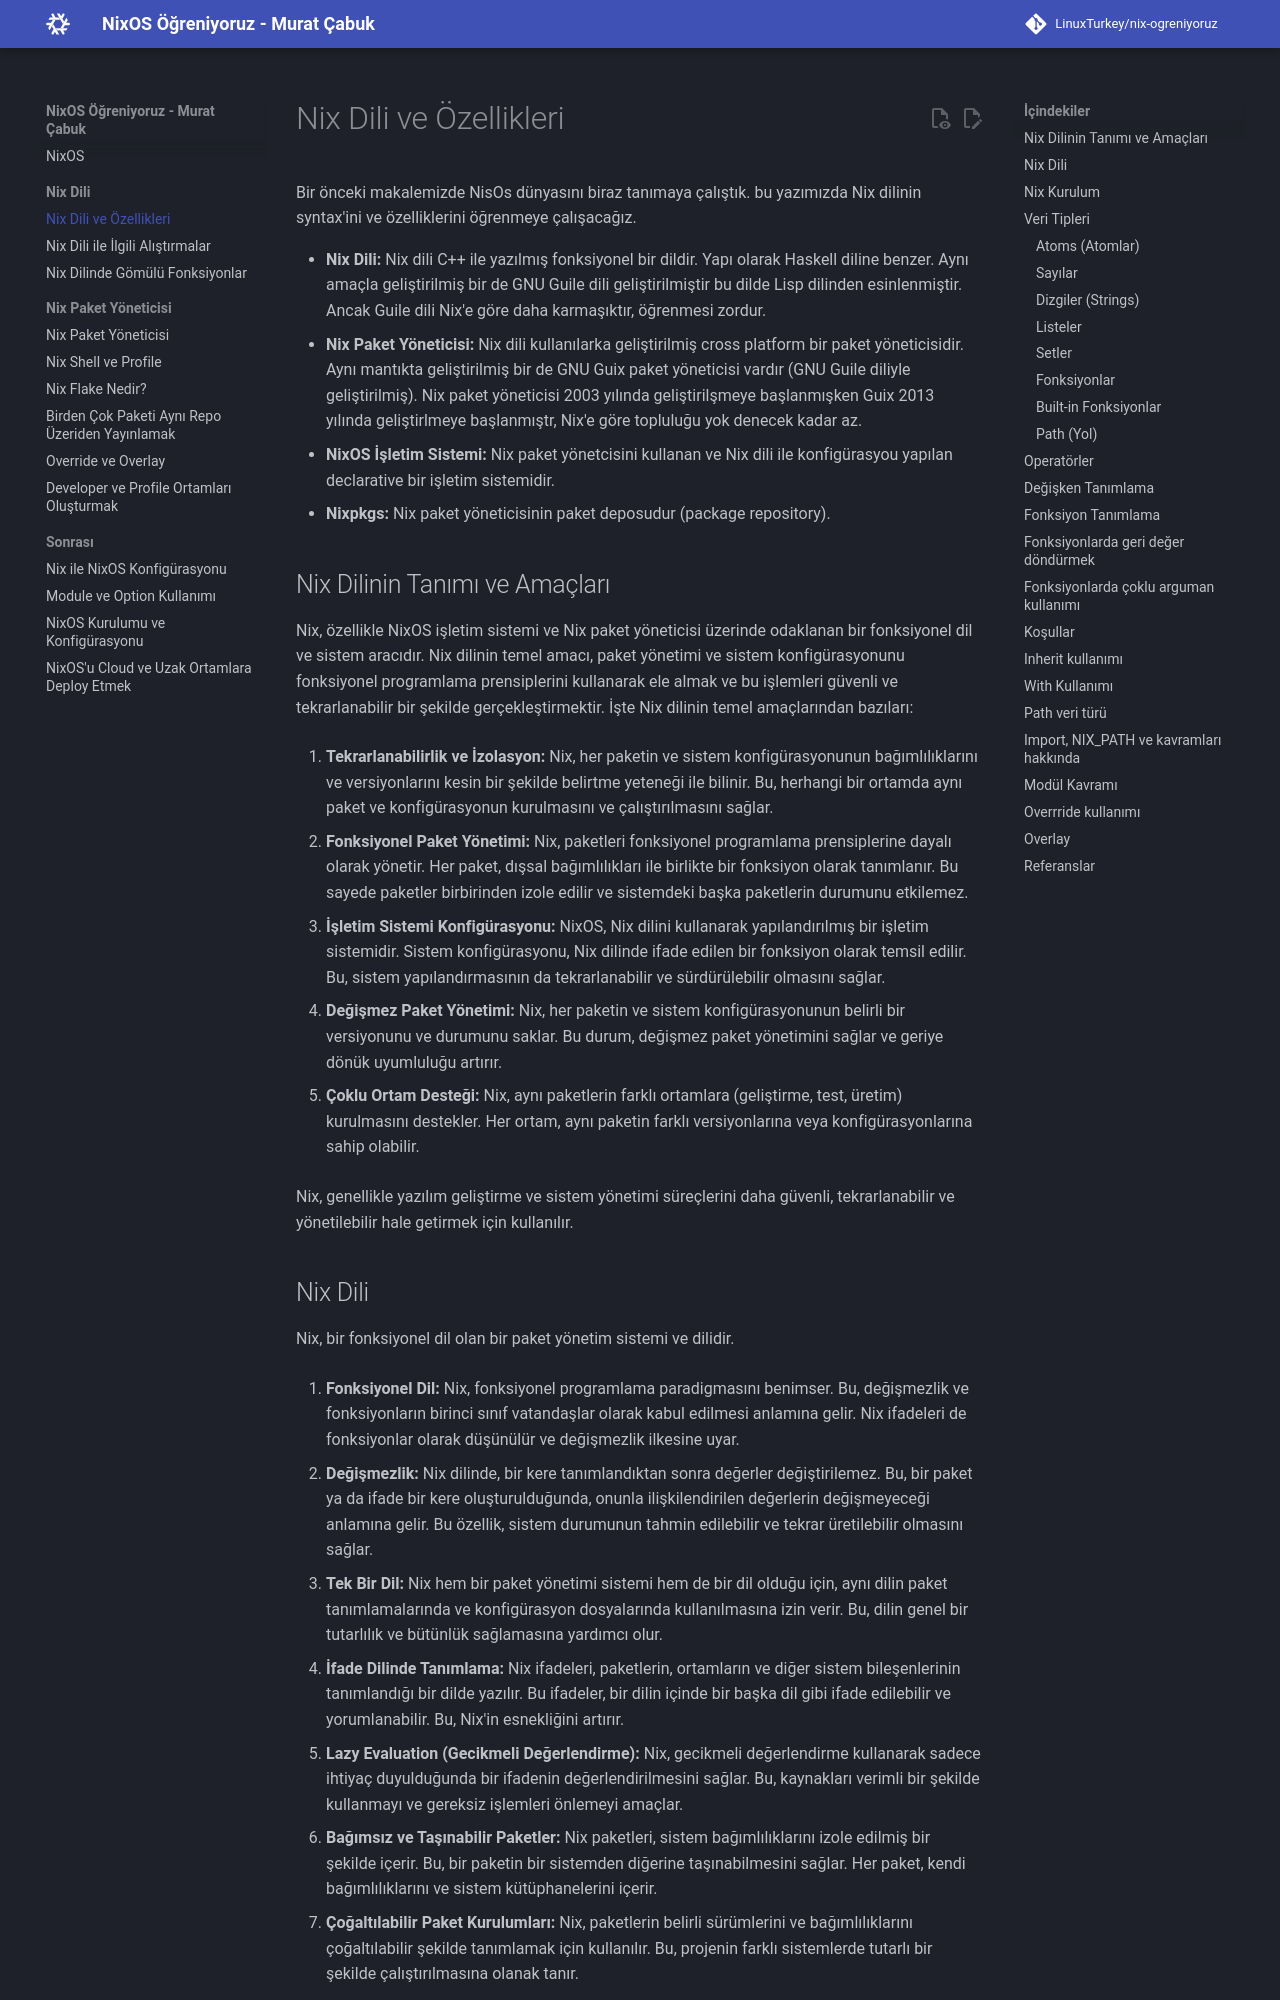

repository: LinuxTurkey/nix-ogreniyoruz · page: nix_lang/01_nix_dili_ve_ozellikleri.html · generator: mkdocs

# Nix Dili ve Özellikleri

Bir önceki makalemizde NisOs dünyasını biraz tanımaya çalıştık. bu yazımızda Nix dilinin syntax'ini ve özelliklerini öğrenmeye çalışacağız.

- **Nix Dili:** Nix dili C++ ile yazılmış fonksiyonel bir dildir. Yapı olarak Haskell diline benzer. Aynı amaçla geliştirilmiş bir de GNU Guile dili geliştirilmiştir bu dilde Lisp dilinden esinlenmiştir. Ancak Guile dili Nix'e göre daha karmaşıktır, öğrenmesi zordur.
- **Nix Paket Yöneticisi:** Nix dili kullanılarka geliştirilmiş cross platform bir paket yöneticisidir. Aynı mantıkta geliştirilmiş bir de GNU Guix paket yöneticisi vardır (GNU Guile diliyle geliştirilmiş). Nix paket yöneticisi 2003 yılında geliştirilşmeye başlanmışken Guix 2013 yılında geliştirlmeye başlanmıştr, Nix'e göre topluluğu yok denecek kadar az.
- **NixOS İşletim Sistemi:** Nix paket yönetcisini kullanan ve Nix dili ile konfigürasyou yapılan declarative bir işletim sistemidir.
- **Nixpkgs:** Nix paket yöneticisinin paket deposudur (package repository).

## Nix Dilinin Tanımı ve Amaçları

Nix, özellikle NixOS işletim sistemi ve Nix paket yöneticisi üzerinde odaklanan bir fonksiyonel dil ve sistem aracıdır. Nix dilinin temel amacı, paket yönetimi ve sistem konfigürasyonunu fonksiyonel programlama prensiplerini kullanarak ele almak ve bu işlemleri güvenli ve tekrarlanabilir bir şekilde gerçekleştirmektir. İşte Nix dilinin temel amaçlarından bazıları:

1. **Tekrarlanabilirlik ve İzolasyon:** Nix, her paketin ve sistem konfigürasyonunun bağımlılıklarını ve versiyonlarını kesin bir şekilde belirtme yeteneği ile bilinir. Bu, herhangi bir ortamda aynı paket ve konfigürasyonun kurulmasını ve çalıştırılmasını sağlar.

2. **Fonksiyonel Paket Yönetimi:** Nix, paketleri fonksiyonel programlama prensiplerine dayalı olarak yönetir. Her paket, dışsal bağımlılıkları ile birlikte bir fonksiyon olarak tanımlanır. Bu sayede paketler birbirinden izole edilir ve sistemdeki başka paketlerin durumunu etkilemez.

3. **İşletim Sistemi Konfigürasyonu:** NixOS, Nix dilini kullanarak yapılandırılmış bir işletim sistemidir. Sistem konfigürasyonu, Nix dilinde ifade edilen bir fonksiyon olarak temsil edilir. Bu, sistem yapılandırmasının da tekrarlanabilir ve sürdürülebilir olmasını sağlar.

4. **Değişmez Paket Yönetimi:** Nix, her paketin ve sistem konfigürasyonunun belirli bir versiyonunu ve durumunu saklar. Bu durum, değişmez paket yönetimini sağlar ve geriye dönük uyumluluğu artırır.

5. **Çoklu Ortam Desteği:** Nix, aynı paketlerin farklı ortamlara (geliştirme, test, üretim) kurulmasını destekler. Her ortam, aynı paketin farklı versiyonlarına veya konfigürasyonlarına sahip olabilir.

Nix, genellikle yazılım geliştirme ve sistem yönetimi süreçlerini daha güvenli, tekrarlanabilir ve yönetilebilir hale getirmek için kullanılır.
